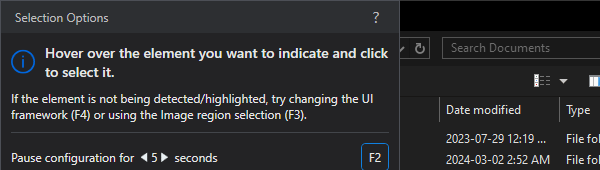
Workflow: Chrome_UploadPopUP

Step 1 [try]: Attach Window 'chrome.exe  Open' in window 'Open' (chrome.exe)

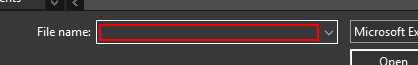
Step 2: type "in_strfilePathAndName" into 'File name:' in window 'File name:'

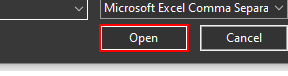
Step 3: click in window 'Open'

Step 4: Attach Browser-open (chrome.exe) (same screen as step 1)

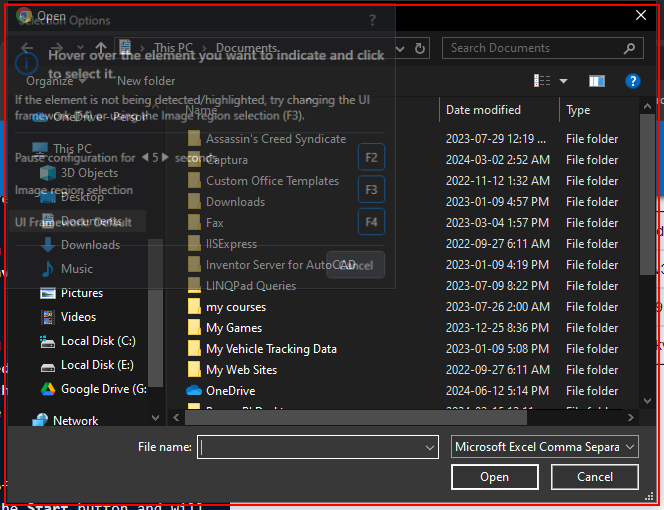
Step 5: Activate 'chrome.exe  Open'

Step 6: type "in_strfilePathAndName" into 'File name:' in window 'File name:' (same screen as step 2)

Step 7: click in window 'Open' (same screen as step 3)